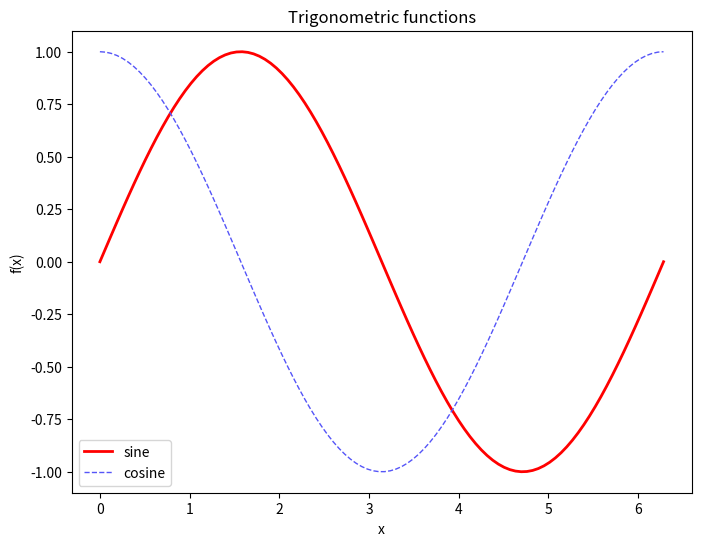

Reproduce this figure in Python.
# [redacted]
"Save a matplotlib plot to an image file"
import matplotlib.pyplot as plt
import numpy as np

x = np.linspace(0, 2 * np.pi, 100)

print("Creating plot")

plt.figure(figsize=(8, 6), dpi=120)
plt.plot(x, np.sin(x), label="sine", linewidth=2, color="red")
plt.plot(x, np.cos(x), label="cosine", linewidth=1, linestyle="dashed", color="#5555F8")
plt.xlabel("x")
plt.ylabel("f(x)")
plt.title("Trigonometric functions")
plt.legend()

for fn in ["mpl_sample_plot.png", "mpl_sample_plot.pdf", "mpl_sample_plot.svg"]:
    print("Saving as '{}'".format(fn))
    plt.savefig(fn)

print("Done.")
